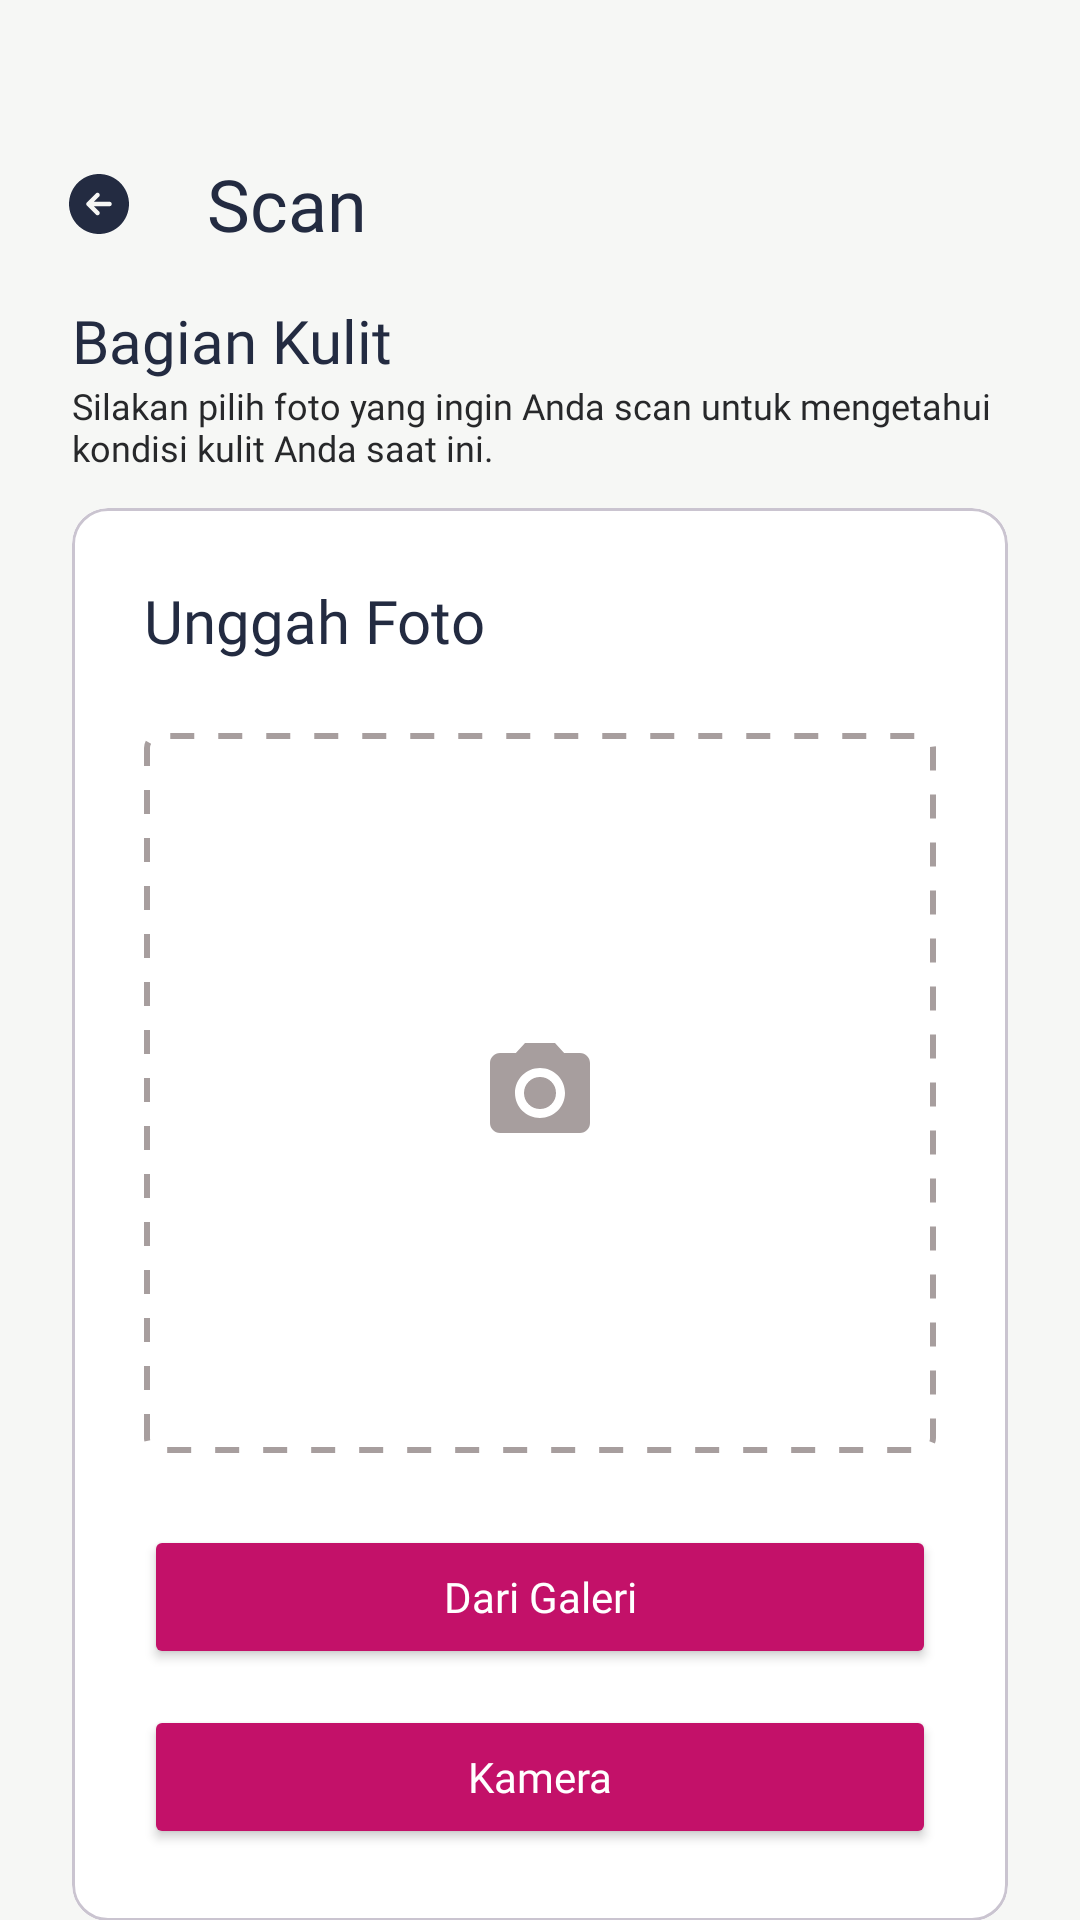

Produce the Android XML layout that renders to this screen, including the resource entries it uses.
<!-- AndroidManifest.xml: application theme Theme.SkinHealthyAI -->
<!-- res/layout/fragment_scan.xml -->
<?xml version="1.0" encoding="utf-8"?>
<androidx.coordinatorlayout.widget.CoordinatorLayout
    xmlns:app="http://schemas.android.com/apk/res-auto"
    xmlns:android="http://schemas.android.com/apk/res/android"
    xmlns:tools="http://schemas.android.com/tools"
    android:layout_width="match_parent"
    android:background="@color/spring_wood_color"
    android:layout_height="match_parent"
    android:paddingTop="36dp">

    <com.google.android.material.appbar.AppBarLayout
        android:layout_width="match_parent"
        app:elevation="0dp"
        android:layout_height="wrap_content"
        android:background="@color/spring_wood_color"
        android:theme="@style/ThemeOverlay.AppCompat.Dark.ActionBar">

        <com.google.android.material.appbar.CollapsingToolbarLayout
            android:layout_width="match_parent"
            android:layout_height="wrap_content"
            app:layout_scrollFlags="scroll|enterAlways|enterAlwaysCollapsed"
            android:background="@color/spring_wood_color">

            <com.google.android.material.appbar.MaterialToolbar
                android:id="@+id/topAppBar"
                android:layout_width="match_parent"
                android:layout_height="?attr/actionBarSize"
                android:paddingStart="5dp"
                android:background="@color/spring_wood_color"
                app:navigationIcon="@drawable/ic_arrow_back"
                app:navigationIconTint="@color/dark_slate_grey"
                app:layout_collapseMode="pin"
                tools:ignore="RtlSymmetry">

                <LinearLayout
                    android:layout_width="wrap_content"
                    android:layout_height="match_parent"
                    android:orientation="horizontal"
                    android:gravity="center_vertical">

                    <TextView
                        android:id="@+id/toolbarTitle"
                        android:layout_width="wrap_content"
                        android:layout_height="wrap_content"
                        android:text="@string/title_scan"
                        android:textColor="@color/dark_slate_grey"
                        android:textSize="24sp"
                        android:layout_gravity="center_vertical"
                        android:layout_marginStart="8dp"
                        android:fontFamily="@font/poppins_semibold"/>

                </LinearLayout>

            </com.google.android.material.appbar.MaterialToolbar>

        </com.google.android.material.appbar.CollapsingToolbarLayout>

    </com.google.android.material.appbar.AppBarLayout>

    <androidx.core.widget.NestedScrollView
        android:layout_width="match_parent"
        android:layout_height="match_parent"
        app:layout_behavior="@string/appbar_scrolling_view_behavior">

        <androidx.constraintlayout.widget.ConstraintLayout
            android:layout_width="match_parent"
            android:layout_height="wrap_content"
            android:paddingStart="24dp"
            android:paddingEnd="24dp"
            android:paddingBottom="150dp">

            <TextView
                android:id="@+id/titleScanImage"
                android:layout_width="match_parent"
                android:layout_height="wrap_content"
                android:textSize="20sp"
                android:fontFamily="@font/poppins_semibold"
                android:textColor="@color/dark_slate_grey"
                android:text="@string/title_scan_image"
                app:layout_constraintTop_toTopOf="parent"
                app:layout_constraintEnd_toEndOf="parent"
                app:layout_constraintStart_toStartOf="parent"/>

            <TextView
                android:id="@+id/descScanImage"
                android:layout_width="match_parent"
                android:layout_height="wrap_content"
                android:text="@string/desc_scan_image"
                android:fontFamily="@font/poppins_medium"
                android:textColor="@color/soft_black"
                android:textSize="12sp"
                app:layout_constraintTop_toBottomOf="@+id/titleScanImage"
                app:layout_constraintEnd_toEndOf="parent"
                app:layout_constraintStart_toStartOf="parent"/>

            <com.google.android.material.card.MaterialCardView
                android:id="@+id/uploadImageLayout"
                android:layout_width="match_parent"
                android:layout_height="wrap_content"
                android:layout_marginTop="12dp"
                app:layout_constraintTop_toBottomOf="@+id/descScanImage"
                app:layout_constraintStart_toStartOf="parent"
                app:layout_constraintEnd_toEndOf="parent">

                <LinearLayout
                    android:layout_width="match_parent"
                    android:layout_height="wrap_content"
                    android:background="@color/white"
                    android:orientation="vertical">

                    <TextView
                        android:id="@+id/titleUpload"
                        android:layout_width="match_parent"
                        android:layout_height="wrap_content"
                        android:layout_marginTop="24dp"
                        android:layout_marginStart="24dp"
                        android:layout_marginEnd="24dp"
                        android:textSize="20sp"
                        android:textColor="@color/dark_slate_grey"
                        android:fontFamily="@font/poppins_bold"
                        android:text="@string/title_upload_image"/>

                    <RelativeLayout
                        android:layout_width="match_parent"
                        android:layout_height="wrap_content"
                        android:padding="24dp">

                        <ImageView
                            android:id="@+id/imgBox"
                            android:layout_width="match_parent"
                            android:layout_height="240dp"
                            android:scaleType="fitXY"
                            android:adjustViewBounds="true"
                            android:background="@drawable/dashed_rectangle"
                            android:layout_centerInParent="true"
                            android:contentDescription="@string/img_scan" />

                        <ImageView
                            android:id="@+id/iconImage"
                            android:layout_width="40dp"
                            android:layout_height="48dp"
                            android:layout_centerInParent="true"
                            android:contentDescription="@string/description_icon"
                            android:src="@drawable/ic_camera"
                            app:tint="@null" />

                    </RelativeLayout>

                    <LinearLayout
                        android:layout_width="match_parent"
                        android:layout_height="wrap_content"
                        android:orientation="vertical"
                        android:paddingStart="24dp"
                        android:paddingEnd="24dp"
                        android:paddingBottom="24dp">

                        <Button
                            android:id="@+id/btnFromGallery"
                            android:layout_width="match_parent"
                            android:layout_height="wrap_content"
                            android:text="@string/from_gallery_button"
                            android:textAllCaps="false"
                            android:textColor="@color/white"
                            android:fontFamily="@font/poppins_semibold"
                            android:layout_marginBottom="12dp"
                            android:backgroundTint="@color/burnt_pink"
                            app:cornerRadius="10dp"/>

                        <Button
                            android:id="@+id/btnCamera"
                            android:layout_width="match_parent"
                            android:layout_height="wrap_content"
                            android:textAllCaps="false"
                            android:text="@string/camera_button"
                            android:textColor="@color/white"
                            android:fontFamily="@font/poppins_semibold"
                            android:backgroundTint="@color/burnt_pink"
                            app:cornerRadius="10dp"
                            />

                    </LinearLayout>

                </LinearLayout>

            </com.google.android.material.card.MaterialCardView>

            <Button
                android:id="@+id/scanButton"
                android:layout_width="match_parent"
                android:layout_height="wrap_content"
                android:backgroundTint="@color/color_button_enabled"
                android:text="@string/scan_button"
                android:fontFamily="@font/poppins_semibold"
                android:layout_marginTop="32dp"
                android:layout_marginBottom="64dp"
                android:textAllCaps="false"
                android:textColor="@color/white"
                app:cornerRadius="10dp"
                app:layout_constraintTop_toBottomOf="@+id/uploadImageLayout"
                app:layout_constraintEnd_toEndOf="parent"
                app:layout_constraintStart_toStartOf="parent"/>

        </androidx.constraintlayout.widget.ConstraintLayout>


    </androidx.core.widget.NestedScrollView>

</androidx.coordinatorlayout.widget.CoordinatorLayout>
<!-- resources referenced by this layout -->
<resources>
  <color name="burnt_pink">#C31169</color>
  <color name="dark_slate_grey">#232B41</color>
  <color name="soft_black">#27282A</color>
  <color name="spring_wood_color">#F6F7F5</color>
  <color name="white">#FFFFFFFF</color>
  <!-- drawable dashed_rectangle (drawable) -->
  <?xml version="1.0" encoding="utf-8"?>
  <shape xmlns:android="http://schemas.android.com/apk/res/android"
      android:shape="rectangle">
  
      <stroke
          android:width="2dp"
          android:color="@color/dark_gray"
          android:dashWidth="8dp"
          android:dashGap="8dp"/>
  
      <solid android:color="#00FFFFFF"/>
  
      <corners android:radius="4dp"/>
  
  </shape>
  <!-- drawable ic_arrow_back (drawable) -->
  <vector xmlns:android="http://schemas.android.com/apk/res/android"
      android:width="24dp"
      android:height="24dp"
      android:viewportWidth="24"
      android:viewportHeight="24">
      <path
          android:pathData="M12,2C17.52,2 22,6.48 22,12C22,17.52 17.52,22 12,22C6.48,22 2,17.52 2,12C2,6.48 6.48,2 12,2ZM7.97,12.53L10.97,15.53C11.12,15.68 11.31,15.75 11.5,15.75C11.69,15.75 11.88,15.68 12.03,15.53C12.32,15.24 12.32,14.76 12.03,14.47L10.31,12.75H15.5C15.91,12.75 16.25,12.41 16.25,12C16.25,11.59 15.91,11.25 15.5,11.25H10.31L12.03,9.53C12.32,9.24 12.32,8.76 12.03,8.47C11.74,8.18 11.26,8.18 10.97,8.47L7.97,11.47C7.68,11.76 7.68,12.24 7.97,12.53Z"
          android:fillColor="#3D4866"/>
  </vector>
  <!-- drawable ic_camera (drawable) -->
  <vector xmlns:android="http://schemas.android.com/apk/res/android" android:height="24dp" android:tint="#A79E9E" android:viewportHeight="24" android:viewportWidth="24" android:width="24dp">
        
      <path android:fillColor="@android:color/white" android:pathData="M12,12m-3.2,0a3.2,3.2 0,1 1,6.4 0a3.2,3.2 0,1 1,-6.4 0"/>
        
      <path android:fillColor="@android:color/white" android:pathData="M9,2L7.17,4L4,4c-1.1,0 -2,0.9 -2,2v12c0,1.1 0.9,2 2,2h16c1.1,0 2,-0.9 2,-2L22,6c0,-1.1 -0.9,-2 -2,-2h-3.17L15,2L9,2zM12,17c-2.76,0 -5,-2.24 -5,-5s2.24,-5 5,-5 5,2.24 5,5 -2.24,5 -5,5z"/>
      
  </vector>
  <string name="camera_button">Kamera</string>
  <string name="desc_scan_image">Silakan pilih foto yang ingin Anda scan untuk mengetahui kondisi kulit Anda saat ini.</string>
  <string name="description_icon">Ikon Tata letak foto</string>
  <string name="from_gallery_button">Dari Galeri</string>
  <string name="img_scan">Tata letak foto</string>
  <string name="scan_button">Scan Sekarang</string>
  <string name="title_scan">Scan</string>
  <string name="title_scan_image">Bagian Kulit</string>
  <string name="title_upload_image">Unggah Foto</string>
  <style name="Theme.SkinHealthyAI" parent="Theme.Material3.DayNight.NoActionBar">
          <item name="android:windowBackground">@color/white</item>
          <item name="android:windowIsTranslucent">true</item>
          <item name="colorPrimary">@color/burnt_pink</item>
          <item name="android:windowTranslucentNavigation">true</item>
          <item name="android:statusBarColor">@android:color/transparent</item>
          <item name="android:windowActivityTransitions">true</item>
      </style>
  <color name="dark_gray">#A79E9E</color>
</resources>
